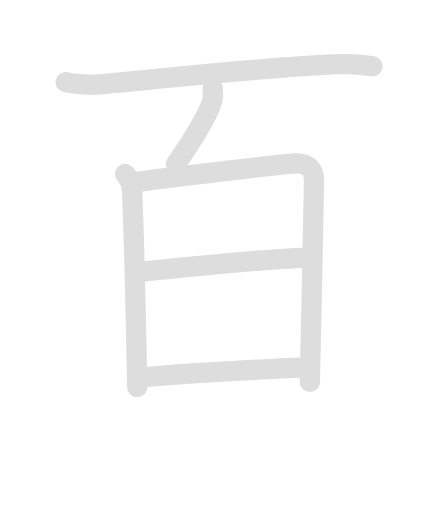
t = 0.00 s
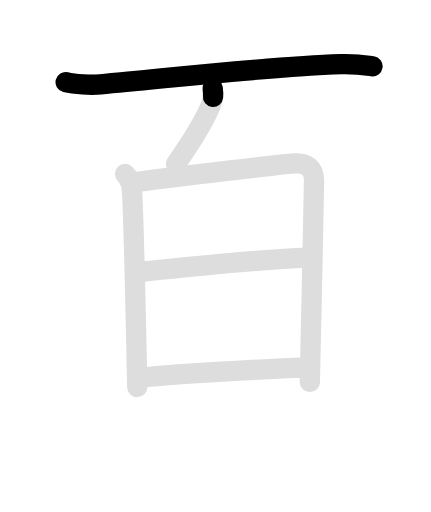
t = 1.73 s
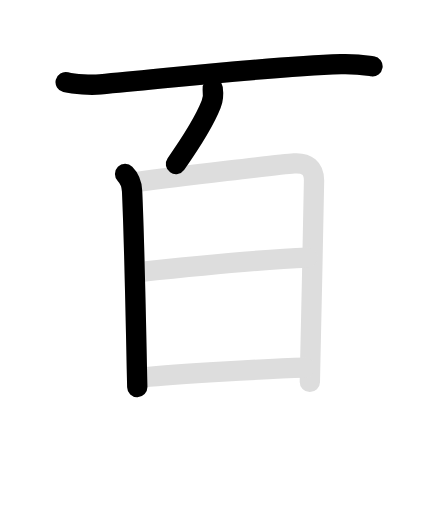
t = 3.50 s
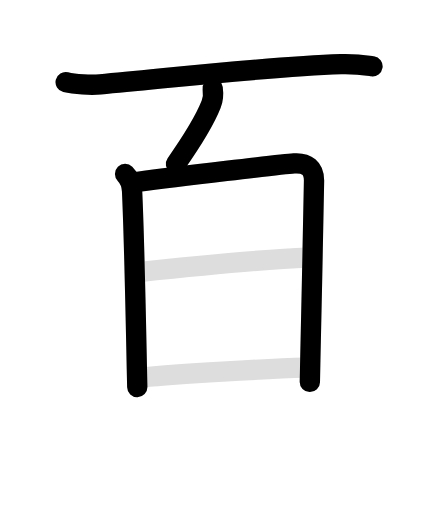
t = 5.18 s
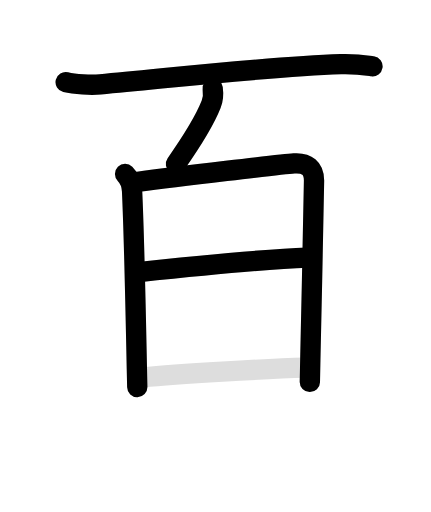
t = 6.90 s
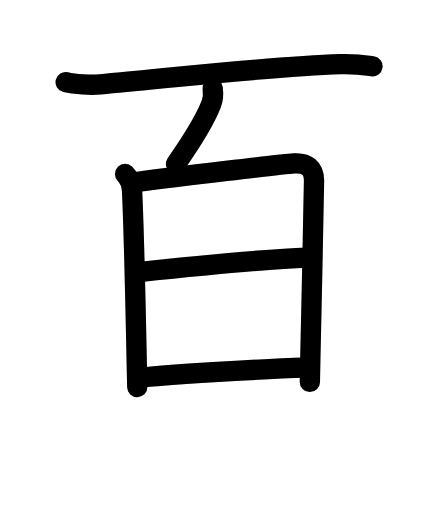
t = 8.70 s

The animated SVG that drew these frames (rendered in a browser with its animation timeline set to each time). Animation: 12 SMIL elements (animate=7,set=5); one cycle of 8.70 s, repeats indefinitely.

<svg id="kvg-0767e" class="kanjivg" viewBox="0 0 106 126" width="106" height="126" xmlns="http://www.w3.org/2000/svg" xmlns:xlink="http://www.w3.org/1999/xlink" xml:space="preserve" version="1.1" baseProfile="full"><defs><style type="text/css">path.black{fill:none;stroke:black;stroke-width:5;stroke-linecap:round;stroke-linejoin:round;}path.grey{fill:none;stroke:#ddd;stroke-width:5;stroke-linecap:round;stroke-linejoin:round;}path.stroke{fill:none;stroke:black;stroke-width:5;stroke-linecap:round;stroke-linejoin:round;}text{font-size:16px;font-family:Segoe UI Symbol,Cambria Math,DejaVu Sans,Symbola,Quivira,STIX,Code2000;-webkit-touch-callout:none;cursor:pointer;-webkit-user-select:none;-khtml-user-select:none;-moz-user-select:none;-ms-user-select:none;user-select: none;}text:hover{color:#777;}#reset{font-weight:bold;}</style><marker id="markerStart" markerWidth="8" markerHeight="8" style="overflow:visible;"><circle cx="0" cy="0" r="1.5" style="stroke:none;fill:red;fill-opacity:0.5;"/></marker><marker id="markerEnd" style="overflow:visible;"><circle cx="0" cy="0" r="0.8" style="stroke:none;fill:blue;fill-opacity:0.5;"><animate attributeName="opacity" from="1" to="0" dur="3s" repeatCount="indefinite" /></circle></marker></defs><path d="M16.13,20.23c2.22,0.54,6.29,0.75,8.51,0.54c21.49-2.02,41.86-4.39,59.22-4.98c3.7-0.12,5.92,0.26,7.77,0.53" class="grey" /><path d="M52.31,21.75c0.19,1.38,0.19,2.5-0.38,3.93c-1.65,4.19-4.81,9.19-8.66,14.68" class="grey" /><path d="M30.75,42.82c0.96,0.96,1.64,2.45,1.72,4.19c0.41,8.74,0.96,32.92,1.18,43.74c0.05,2.48,0.08,4.12,0.1,4.5" class="grey" /><path d="M33.55,44.8c10.35-1.37,35.73-4.38,38.78-4.59c3.15-0.22,4.92,1.17,4.92,4.24c0,4.48-0.68,32-0.92,44.06c-0.06,3.02-0.1,5.05-0.11,5.48" class="grey" /><path d="M34.14,66.95c10.24-1.08,32.11-3.2,41.44-3.57" class="grey" /><path d="M34.97,92.87c8.78-0.87,30.53-2.12,40.06-2.39" class="grey" /><path d="M16.13,20.23c2.22,0.54,6.29,0.75,8.51,0.54c21.49-2.02,41.86-4.39,59.22-4.98c3.7-0.12,5.92,0.26,7.77,0.53" class="stroke" stroke-dasharray="150"><animate attributeName="stroke-dashoffset" from="150" to="0" dur="1.8s" begin="0.0s" fill="freeze" /></path><path d="M52.31,21.75c0.19,1.38,0.19,2.5-0.38,3.93c-1.65,4.19-4.81,9.19-8.66,14.68" class="stroke" stroke-dasharray="150"><set attributeName="opacity" to="0" dur="1.7s" /><animate attributeName="stroke-dashoffset" from="150" to="0" dur="1.8s" begin="1.7s" fill="freeze" /></path><path d="M30.75,42.82c0.96,0.96,1.64,2.45,1.72,4.19c0.41,8.74,0.96,32.92,1.18,43.74c0.05,2.48,0.08,4.12,0.1,4.5" class="stroke" stroke-dasharray="150"><set attributeName="opacity" to="0" dur="2.7s" /><animate attributeName="stroke-dashoffset" from="150" to="0" dur="1.8s" begin="2.7s" fill="freeze" /></path><path d="M33.55,44.8c10.35-1.37,35.73-4.38,38.78-4.59c3.15-0.22,4.92,1.17,4.92,4.24c0,4.48-0.68,32-0.92,44.06c-0.06,3.02-0.1,5.05-0.11,5.48" class="stroke" stroke-dasharray="150"><set attributeName="opacity" to="0" dur="4.0s" /><animate attributeName="stroke-dashoffset" from="150" to="0" dur="1.8s" begin="4.0s" fill="freeze" /></path><path d="M34.14,66.95c10.24-1.08,32.11-3.2,41.44-3.57" class="stroke" stroke-dasharray="150"><set attributeName="opacity" to="0" dur="5.8s" /><animate attributeName="stroke-dashoffset" from="150" to="0" dur="1.8s" begin="5.8s" fill="freeze" /></path><path d="M34.97,92.87c8.78-0.87,30.53-2.12,40.06-2.39" class="stroke" stroke-dasharray="150"><set attributeName="opacity" to="0" dur="6.9s" /><animate attributeName="stroke-dashoffset" from="150" to="0" dur="1.8s" begin="6.9s" fill="freeze" /></path></svg>
